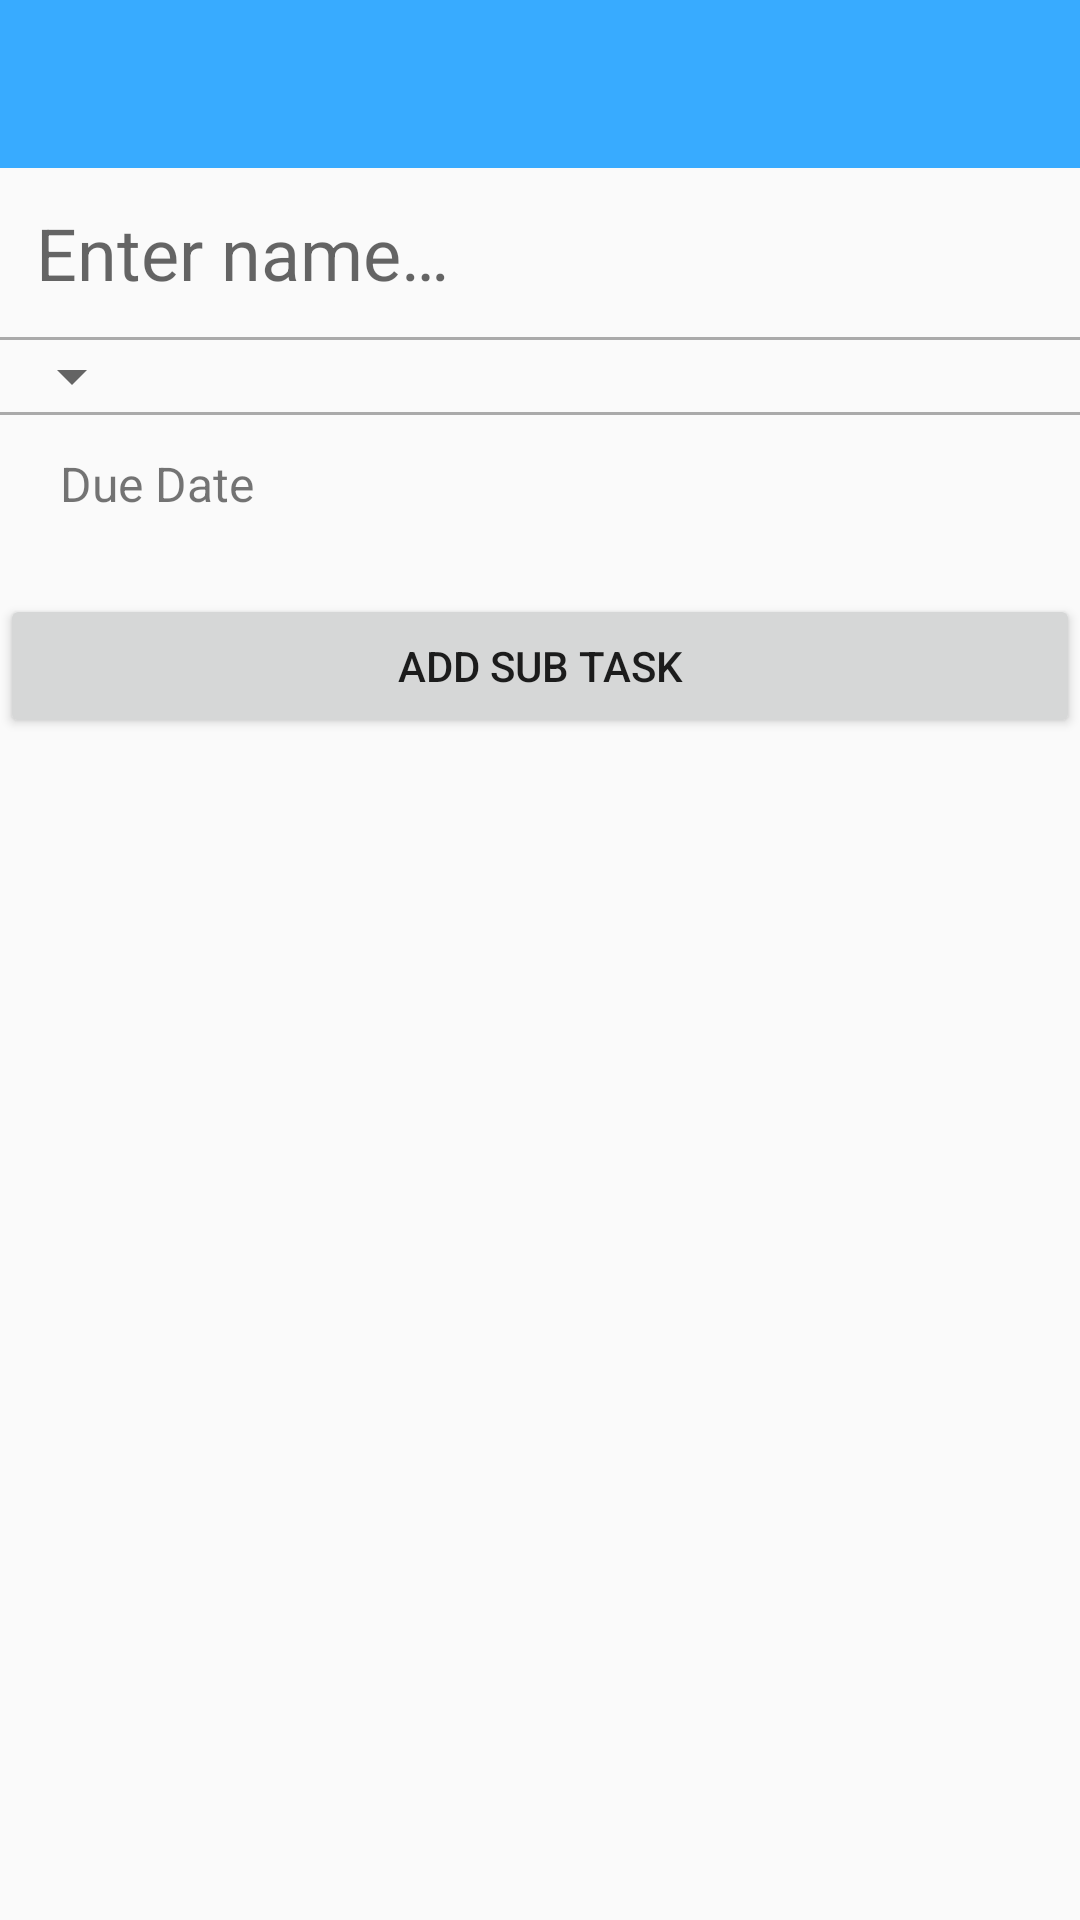

Write the Android layout XML for this screen, with the resource values it uses.
<!-- AndroidManifest.xml: application theme AppTheme -->
<!-- res/layout/add_subtask.xml -->
<?xml version="1.0" encoding="utf-8"?>
<LinearLayout xmlns:android="http://schemas.android.com/apk/res/android"
    xmlns:tools="http://schemas.android.com/tools"
    android:orientation="vertical"
    android:layout_width="match_parent"
    android:layout_height="match_parent"
    tools:context=".AddEditSubTaskActivity">

    <android.support.design.widget.AppBarLayout
        android:id="@+id/app_bar"
        android:layout_width="match_parent"
        android:layout_height="wrap_content"
        android:theme="@style/ThemeOverlay.AppCompat.Dark.ActionBar">

        <android.support.v7.widget.Toolbar
            android:id="@+id/toolbar"
            android:layout_width="match_parent"
            android:layout_height="?attr/actionBarSize"/>

    </android.support.design.widget.AppBarLayout>

    <EditText
        android:id="@+id/add_subtask_name"
        android:layout_width="match_parent"
        android:layout_height="wrap_content"
        android:hint="@string/enter_title"
        android:background="@android:color/transparent"
        android:padding="12dp"
        android:textSize="24sp"/>

    <View
        android:layout_width="match_parent"
        android:layout_height="1dp"
        android:background="@android:color/darker_gray"/>

    

    <android.support.v7.widget.AppCompatSpinner
        android:id="@+id/maintask_spinner"
        android:layout_width="wrap_content"
        android:layout_height="wrap_content"/>

    <View
        android:layout_width="match_parent"
        android:layout_height="1dp"
        android:background="@android:color/darker_gray"/>

    <LinearLayout
        android:id="@+id/add_subtask_due_date"
        android:layout_width="match_parent"
        android:layout_height="wrap_content"
        android:orientation="horizontal"
        android:foreground="?android:attr/selectableItemBackground"
        android:clickable="true"
        android:padding="12dp">

        <ImageView
            android:layout_width="wrap_content"
            android:layout_height="wrap_content"
            android:src="@drawable/ic_today_black_24dp"
            android:layout_marginRight="8dp"/>

        <TextView
            android:id="@+id/add_subtask_selected_date"
            android:layout_width="wrap_content"
            android:layout_height="wrap_content"
            android:text="@string/due_date_add_task"
            android:layout_gravity="center_vertical"
            android:textSize="16sp"/>

    </LinearLayout>

    <Button
        android:id="@+id/add_subtask_button"
        android:layout_width="match_parent"
        android:layout_height="wrap_content"
        android:text="@string/add_subtask"
        android:layout_marginTop="14dp"/>

</LinearLayout>
<!-- resources referenced by this layout -->
<resources>
  <string name="add_subtask">Add Sub Task</string>
  <string name="due_date_add_task">Due Date</string>
  <string name="enter_title">Enter name…</string>
  <string name="select_maintask">Select Main Task</string>
  <style name="AppTheme" parent="Theme.AppCompat.Light.NoActionBar">
          
          <item name="colorPrimary">@color/colorPrimary</item>
          <item name="colorPrimaryDark">@color/colorPrimaryDark</item>
          <item name="colorAccent">@color/colorPrimary</item>
          <item name="popupTheme">@style/ThemeOverlay.AppCompat.Light</item>
      </style>
  <color name="colorPrimary">#38ABFF</color>
  <color name="colorPrimaryDark">#3196DF</color>
</resources>
